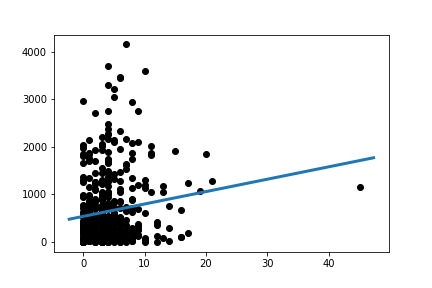

The data file committed next to this chart (first rows):
Slope:	26.106688941986107
Intercept:	538.1
R_value:	0.1395
P_value:	0.002993
